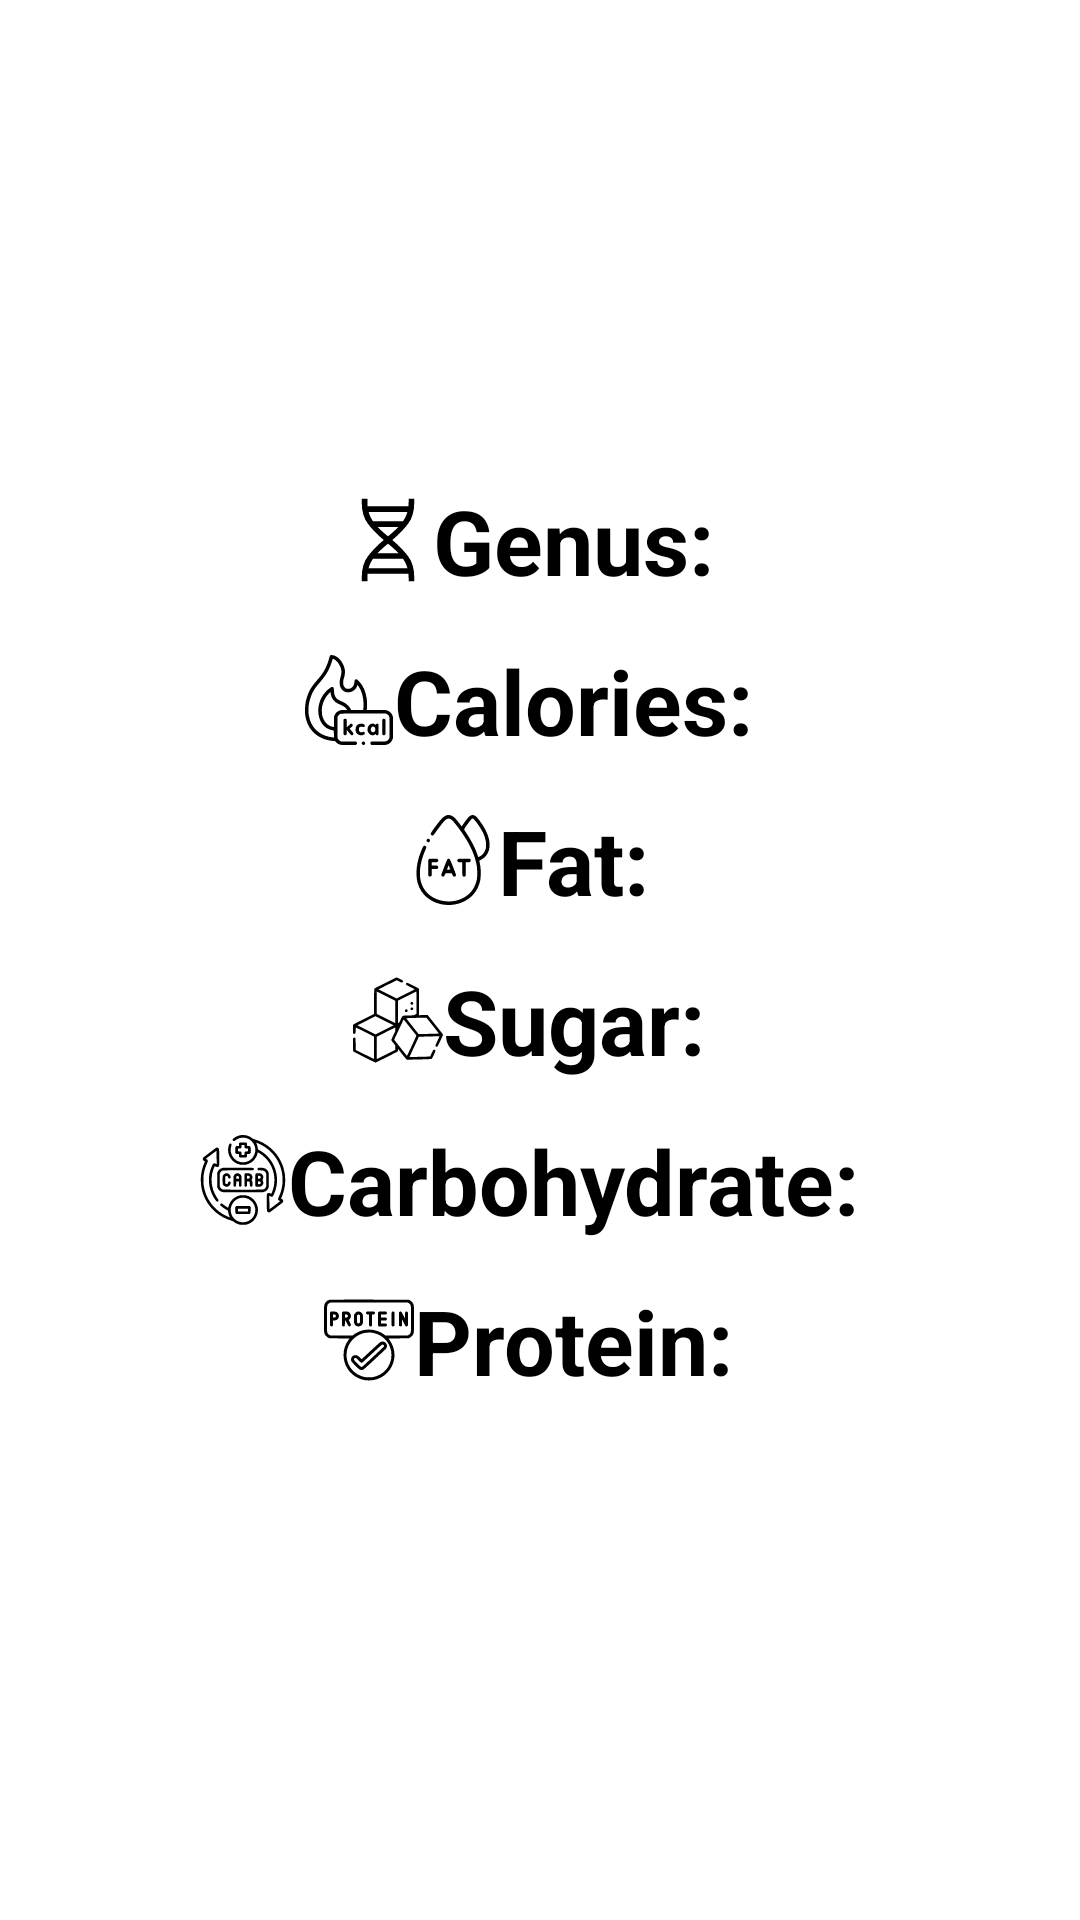

Here is an Android app screen rendered from its layout file. Give the layout XML and the strings, colors and styles it references.
<!-- AndroidManifest.xml: application theme Theme.Wetewterwetr -->
<!-- res/layout/fragment_fruit.xml -->
<?xml version="1.0" encoding="utf-8"?>
<LinearLayout xmlns:android="http://schemas.android.com/apk/res/android"
    android:orientation="vertical"
    android:layout_width="match_parent"
    android:layout_height="match_parent"
    android:background="@drawable/fruitimage"
    android:gravity="center">

    <LinearLayout

        android:layout_width="wrap_content"
        android:layout_height="wrap_content"
        android:orientation="horizontal">

        <TextView
            android:layout_width="wrap_content"
            android:layout_height="wrap_content"
            android:text="Genus: "
            android:layout_marginBottom="13dp"
            android:textStyle="bold"
            android:textSize="30sp"
            android:drawableLeft="@drawable/genetics_fill0_wght400_grad0_opsz48"
            android:textColor="@color/dark"
            />

        <TextView
            android:id="@+id/tvGenus"
            android:layout_width="wrap_content"
            android:layout_height="wrap_content"
            android:text=""
            android:textSize="30sp"
            android:textColor="@color/dark"/>

    </LinearLayout>

<LinearLayout

    android:layout_width="wrap_content"
    android:layout_height="wrap_content"
    android:orientation="horizontal">

    <TextView
        android:layout_width="wrap_content"
        android:layout_height="wrap_content"
        android:text="Calories: "
        android:textStyle="bold"
        android:layout_marginBottom="13dp"
        android:textSize="30sp"
        android:drawableLeft="@drawable/calories"
        android:textColor="@color/dark"/>

    <TextView
        android:id="@+id/tvCalories"
        android:layout_width="wrap_content"
        android:layout_height="wrap_content"
        android:text=""
        android:textSize="30sp"
        android:textColor="@color/dark"/>

</LinearLayout>

    <LinearLayout

        android:layout_width="wrap_content"
        android:layout_height="wrap_content"
        android:orientation="horizontal">

        <TextView
            android:layout_width="wrap_content"
            android:layout_height="wrap_content"
            android:text="Fat: "
            android:textStyle="bold"
            android:layout_marginBottom="13dp"
            android:textSize="30sp"
            android:drawableLeft="@drawable/trans_fat"
            android:textColor="@color/dark"/>

        <TextView
            android:id="@+id/tvFat"
            android:layout_width="wrap_content"
            android:layout_height="wrap_content"
            android:text=""
            android:textSize="30sp"
            android:textColor="@color/dark"/>

    </LinearLayout>

    <LinearLayout

        android:layout_width="wrap_content"
        android:layout_height="wrap_content"
        android:orientation="horizontal">

        <TextView
            android:layout_width="wrap_content"
            android:layout_height="wrap_content"
            android:text="Sugar: "
            android:textStyle="bold"
            android:layout_marginBottom="13dp"
            android:textSize="30sp"
            android:drawableLeft="@drawable/sugar_cube"
            android:textColor="@color/dark"/>

        <TextView
            android:id="@+id/tvSugar"
            android:layout_width="wrap_content"
            android:layout_height="wrap_content"
            android:text=""
            android:textSize="30sp"
            android:textColor="@color/dark"/>

    </LinearLayout>

    <LinearLayout

        android:layout_width="wrap_content"
        android:layout_height="wrap_content"
        android:orientation="horizontal">

        <TextView
            android:layout_width="wrap_content"
            android:layout_height="wrap_content"
            android:text="Carbohydrate: "
            android:textStyle="bold"
            android:layout_marginBottom="13dp"
            android:textSize="30sp"
            android:drawableLeft="@drawable/carb"
            android:textColor="@color/dark"/>

        <TextView
            android:id="@+id/tvCarbohydrates"
            android:layout_width="wrap_content"
            android:layout_height="wrap_content"
            android:text=""
            android:textSize="30sp"
            android:textColor="@color/dark"/>

    </LinearLayout>


    <LinearLayout

        android:layout_width="wrap_content"
        android:layout_height="wrap_content"
        android:orientation="horizontal">

        <TextView
            android:layout_width="wrap_content"
            android:layout_height="wrap_content"
            android:text="Protein: "
            android:textStyle="bold"
            android:layout_marginBottom="13dp"
            android:textSize="30sp"
            android:drawableLeft="@drawable/protein"
            android:textColor="@color/dark"/>

        <TextView
            android:id="@+id/tvProtein"
            android:layout_width="wrap_content"
            android:layout_height="wrap_content"
            android:text=""
            android:textSize="30sp"
            android:textColor="@color/dark"
            />
    </LinearLayout>


</LinearLayout>
<!-- resources referenced by this layout -->
<resources>
  <color name="dark">#000000</color>
  <!-- drawable calories: vector/xml drawable (drawable, 5047 chars, omitted) -->
  <!-- drawable carb: vector/xml drawable (drawable, 7802 chars, omitted) -->
  <!-- drawable genetics_fill0_wght400_grad0_opsz48 (drawable) -->
  <vector xmlns:android="http://schemas.android.com/apk/res/android"
      android:width="30dp"
      android:height="30dp"
      android:viewportWidth="960"
      android:viewportHeight="960">
    <path
        android:fillColor="#FF000000"
        android:pathData="M200,920v-40q0,-140 65,-226t169,-174q-104,-88 -169,-174t-65,-226v-40h60v40q0,11 0.5,20.5T262,120h436q1,-10 1.5,-19.5t0.5,-20.5v-40h60v40q0,140 -65,226T526,480q104,88 169,174t65,226v40h-60v-40q0,-11 -0.5,-20.5T698,840L262,840q-1,10 -1.5,19.5T260,880v40h-60ZM320,280h320q16,-23 27.5,-47.5T687,180L273,180q8,28 19.5,52.5T320,280ZM480,441q31,-26 59,-50.5t52,-50.5L369,340q24,26 51.5,50.5T480,441ZM369,620h222q-24,-26 -52,-50.5T480,519q-31,26 -59,50.5T369,620ZM273,780h414q-8,-28 -19.5,-52.5T640,680L320,680q-16,23 -27.5,47.5T273,780Z"/>
  </vector>
  <!-- drawable protein: vector/xml drawable (drawable, 5319 chars, omitted) -->
  <!-- drawable sugar_cube: vector/xml drawable (drawable, 3538 chars, omitted) -->
  <!-- drawable trans_fat: vector/xml drawable (drawable, 3436 chars, omitted) -->
  <style name="Theme.Wetewterwetr" parent="Theme.MaterialComponents.DayNight.DarkActionBar">
          
          <item name="colorPrimary">@color/purple_500</item>
          <item name="colorPrimaryVariant">@color/purple_700</item>
          <item name="colorOnPrimary">@color/white</item>
          
          <item name="colorSecondary">@color/teal_200</item>
          <item name="colorSecondaryVariant">@color/teal_700</item>
          <item name="colorOnSecondary">@color/black</item>
          
          <item name="android:statusBarColor">?attr/colorPrimaryVariant</item>
          
      </style>
  <color name="purple_500">#FF6200EE</color>
  <color name="purple_700">#FF3700B3</color>
  <color name="white">#FFFFFFFF</color>
  <color name="teal_200">#FF03DAC5</color>
  <color name="teal_700">#FF018786</color>
  <color name="black">#2C2929</color>
</resources>
